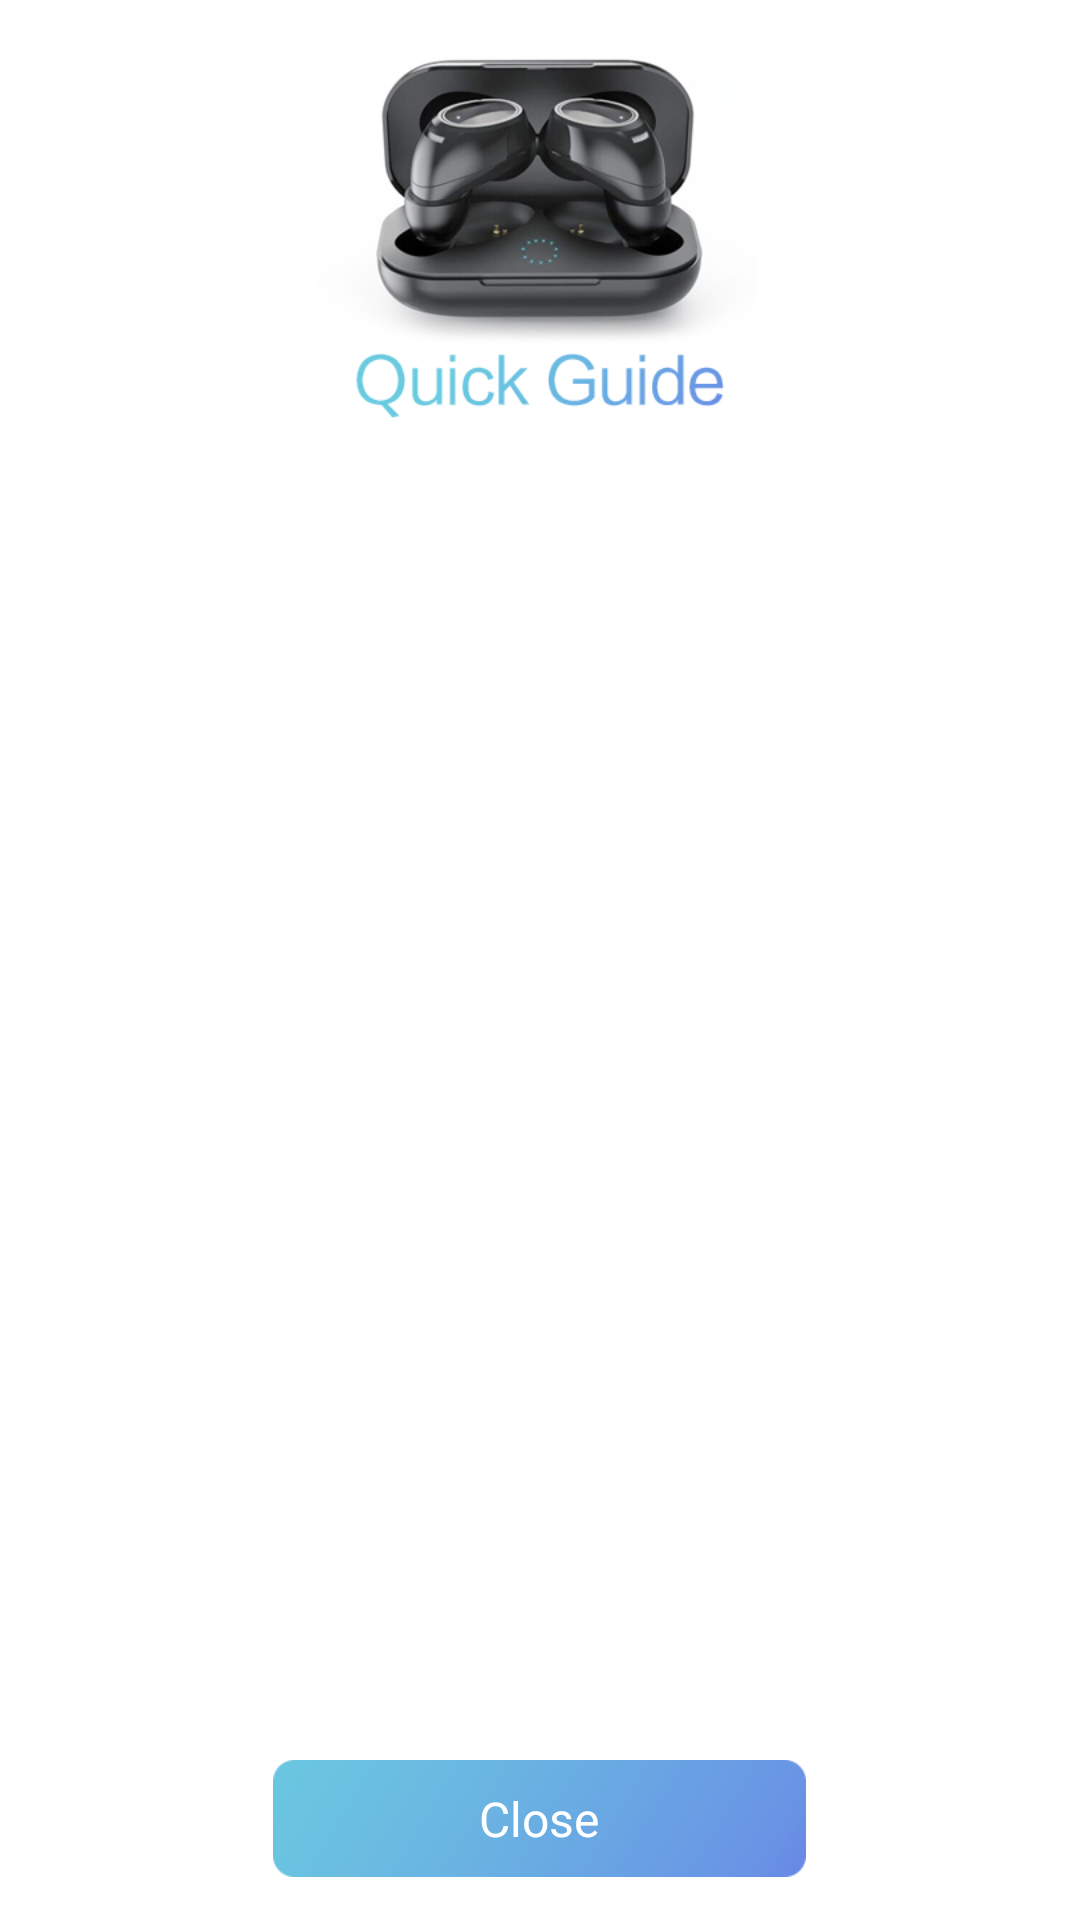

Reconstruct the res/layout file that produces this screen, plus the resources it refers to.
<!-- AndroidManifest.xml: activity theme ActTheme -->
<!-- res/layout/activity_guide.xml -->
<?xml version="1.0" encoding="utf-8"?>
<RelativeLayout xmlns:android="http://schemas.android.com/apk/res/android"
    xmlns:tools="http://schemas.android.com/tools"
    android:layout_width="match_parent"
    android:layout_height="match_parent"
    android:background="@color/colorWhite"
    tools:context=".view.activity.start.GuideActivity">

    <ImageView
        android:id="@+id/iv_icon"
        android:layout_width="@dimen/_168dp"
        android:layout_height="@dimen/_114dp"
        android:layout_centerHorizontal="true"
        android:layout_marginTop="@dimen/_18dp"
        android:contentDescription="@string/app_name"
        android:src="@mipmap/quick_guide_star_icon" />


    <ImageView
        android:id="@+id/tv_quick_guide"
        android:layout_width="@dimen/_140dp"
        android:layout_height="@dimen/_26dp"
        android:layout_below="@id/iv_icon"
        android:layout_centerHorizontal="true"
        android:layout_marginBottom="@dimen/_6dp"
        android:contentDescription="@string/app_name"
        android:src="@mipmap/quick_guide_icon" />

    <android.support.v4.view.ViewPager
        android:id="@+id/vp_guide"
        android:layout_width="wrap_content"
        android:layout_height="wrap_content"
        android:layout_above="@+id/ll_dot"
        android:layout_below="@+id/tv_quick_guide"
        android:layout_centerHorizontal="true" />

    <LinearLayout
        android:id="@+id/ll_dot"
        android:layout_width="wrap_content"
        android:layout_height="wrap_content"
        android:layout_above="@+id/tv_close"
        android:layout_centerHorizontal="true"
        android:layout_marginTop="@dimen/_8dp"
        android:layout_marginBottom="@dimen/_23dp"
        android:orientation="horizontal" />

    <TextView
        android:id="@+id/tv_close"
        android:layout_width="@dimen/_200dp"
        android:layout_height="@dimen/_44dp"
        android:layout_alignParentBottom="true"
        android:layout_centerHorizontal="true"
        android:layout_marginBottom="@dimen/_16dp"
        android:background="@drawable/ic_button_bg"
        android:gravity="center"
        android:onClick="onCloseClick"
        android:text="@string/close"
        android:textColor="@color/colorWhite"
        android:textSize="@dimen/_18sp" />
</RelativeLayout>
<!-- resources referenced by this layout -->
<resources>
  <color name="colorWhite">#FFFFFF</color>
  <dimen name="_114dp">114dp</dimen>
  <dimen name="_140dp">140dp</dimen>
  <dimen name="_168dp">168dp</dimen>
  <dimen name="_16dp">16dp</dimen>
  <dimen name="_18dp">18dp</dimen>
  <dimen name="_18sp">18sp</dimen>
  <dimen name="_200dp">200dp</dimen>
  <dimen name="_23dp">23dp</dimen>
  <dimen name="_26dp">26dp</dimen>
  <dimen name="_44dp">44dp</dimen>
  <dimen name="_6dp">6dp</dimen>
  <dimen name="_8dp">8dp</dimen>
  <!-- drawable ic_button_bg (drawable) -->
  <?xml version="1.0" encoding="utf-8"?>
  <selector xmlns:android="http://schemas.android.com/apk/res/android">
      <item android:drawable="@mipmap/ic_button_bg_disable" android:state_pressed="true" />
      <item android:drawable="@mipmap/ic_button_bg_disable" android:state_selected="true" />
      <item android:drawable="@mipmap/ic_button_bg" />
  </selector>
  <!-- mipmap quick_guide_icon: png bitmap (mipmap-hdpi, 6691 bytes) -->
  <!-- mipmap quick_guide_star_icon: png bitmap (mipmap-hdpi, 67058 bytes) -->
  <string name="app_name">Starbud</string>
  <string name="close">Close</string>
  <style name="ActTheme" parent="AppTheme">
          <item name="android:screenOrientation">portrait</item>
      </style>
  <style name="AppTheme" parent="android:Theme.Material.Light.NoActionBar">
          
      </style>
</resources>
